Labelled photos from "roi_dataset", an image-classification folder in AbdulrahmanQht/brain-tumor-detection-pipeline. The possible labels are: glioma, meningioma, no tumor, pituitary tumor.

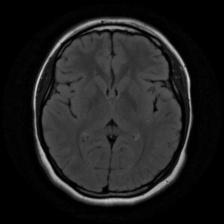
Label: no tumor

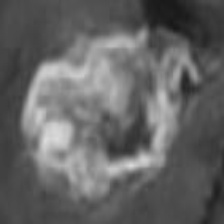
Label: glioma

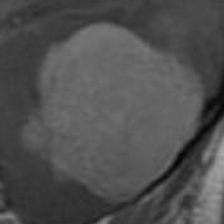
Label: meningioma

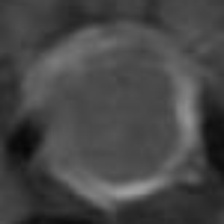
Label: pituitary tumor

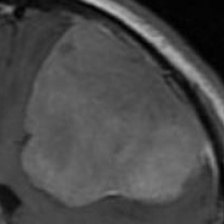
Label: meningioma

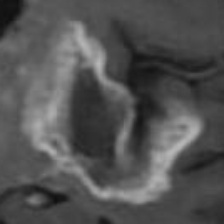
Label: glioma
